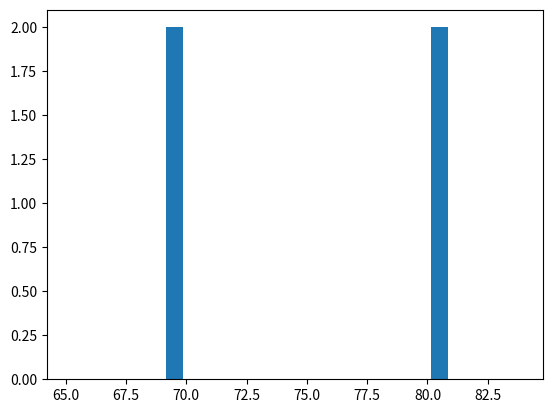

This figure's Python source:
import numpy as np
import matplotlib.pyplot as plt

# feature 1
f1 = [69.8, 80.91, 69.72, 80.39]
bins = np.arange(65,85,1)

def gen_histogram(accuracies, bins):
    mu, sigma = 100, 15
    hist, bins = np.histogram(accuracies, bins=bins)
    width = 0.7 * (bins[1] - bins[0])
    center = (bins[:-1] + bins[1:]) / 2
    plt.bar(center, hist, align='center', width=width)
    plt.show()

if __name__ == "__main__":
    gen_histogram(f1, bins)
